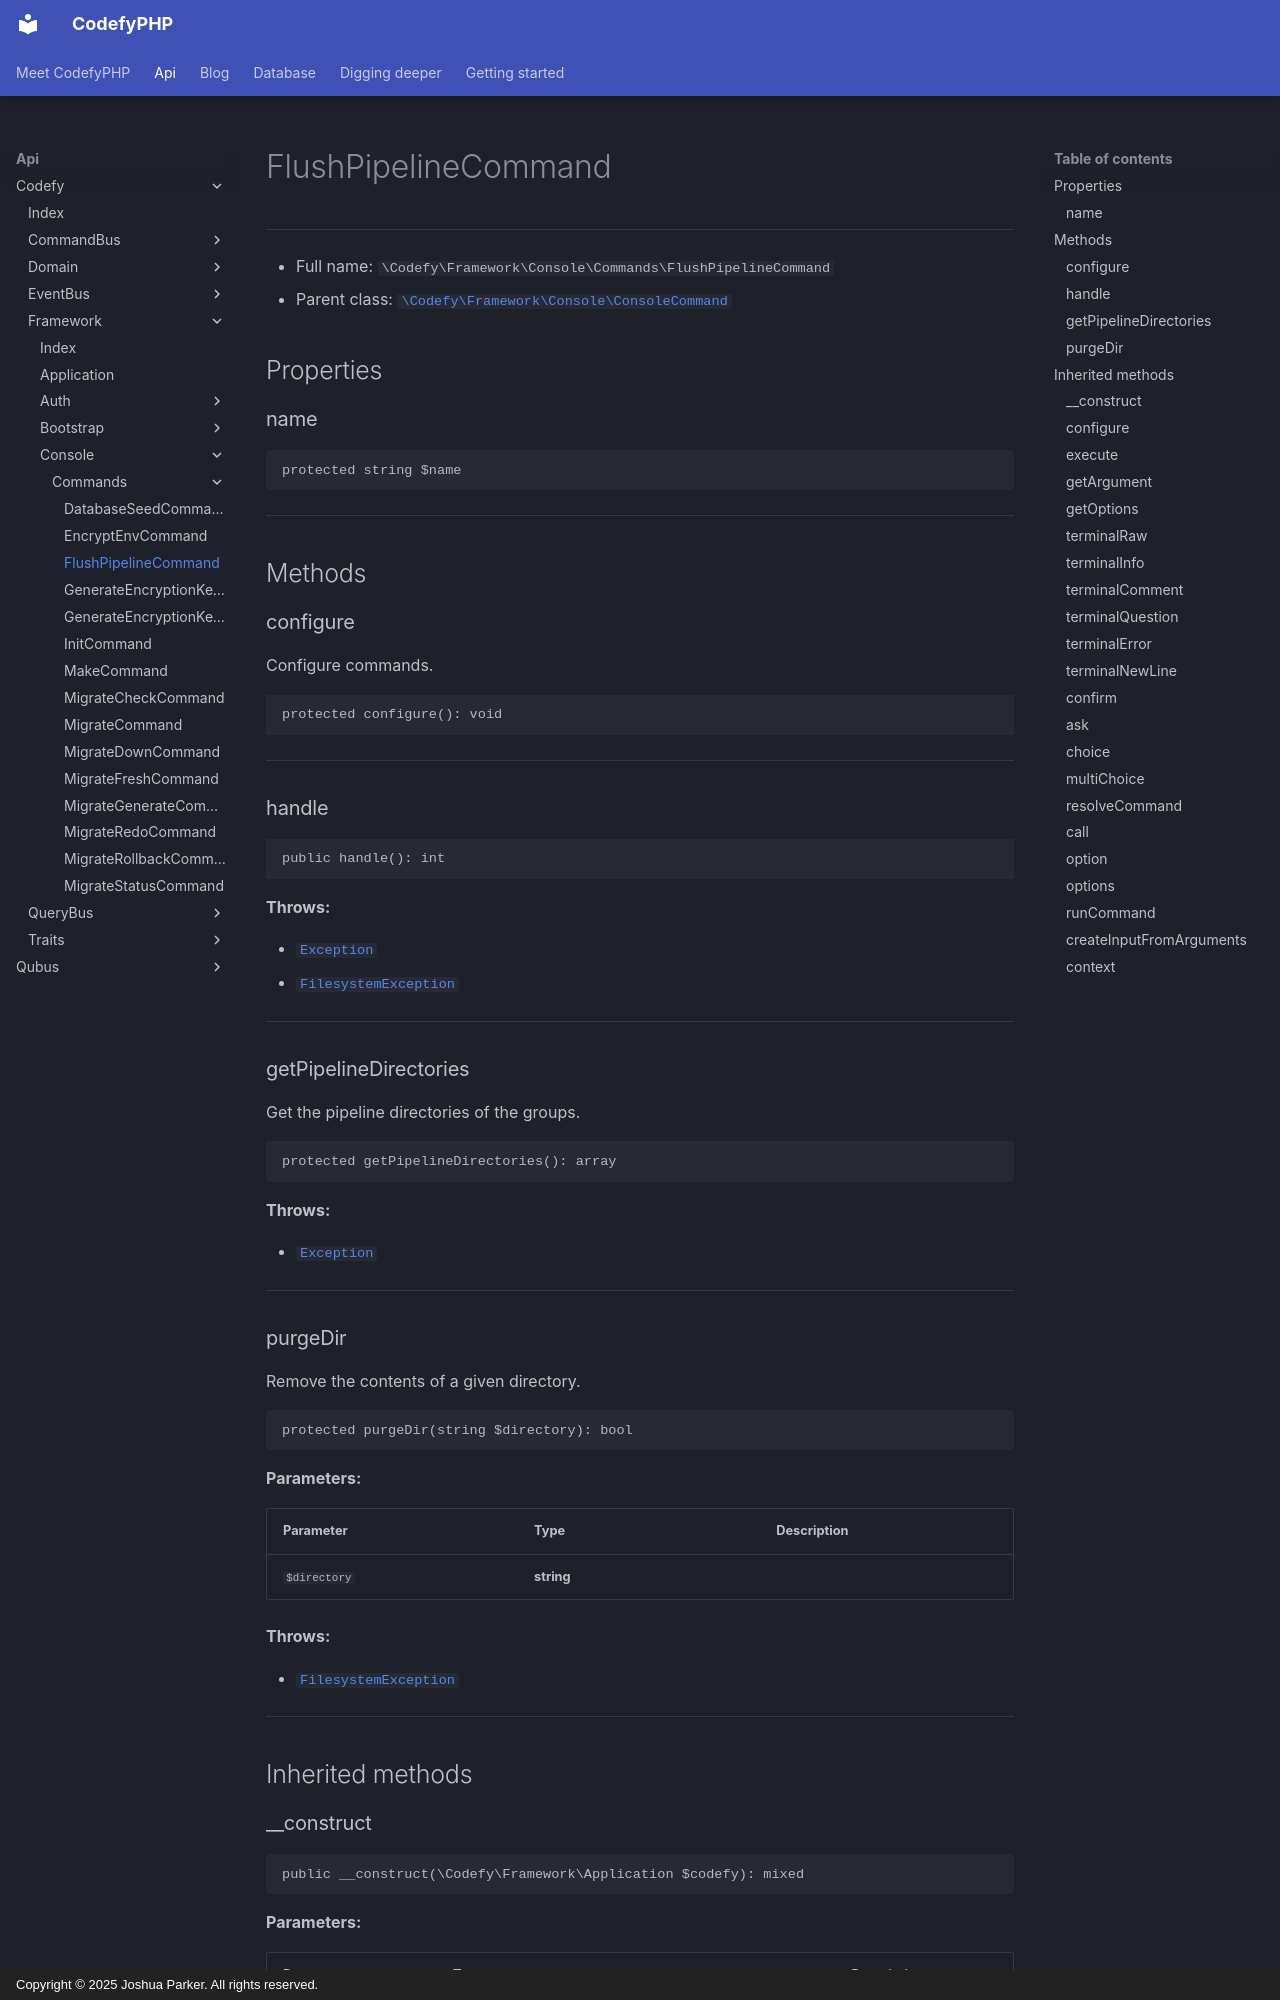

repository: codefyphp/docs · page: api/Codefy/Framework/Console/Commands/FlushPipelineCommand/index.html · generator: mkdocs · copyright: Copyright © 2025 Joshua Parker. All rights reserved.

# FlushPipelineCommand

***

* Full name: `\Codefy\Framework\Console\Commands\FlushPipelineCommand`
* Parent class: [`\Codefy\Framework\Console\ConsoleCommand`](../ConsoleCommand.md)

## Properties

### name

```php
protected string $name
```

***

## Methods

### configure

Configure commands.

```php
protected configure(): void
```

***

### handle

```php
public handle(): int
```

**Throws:**

- [`Exception`](../../../../Qubus/Exception/Exception.md)
- [`FilesystemException`](../../../../League/Flysystem/FilesystemException.md)

***

### getPipelineDirectories

Get the pipeline directories of the groups.

```php
protected getPipelineDirectories(): array
```

**Throws:**

- [`Exception`](../../../../Qubus/Exception/Exception.md)

***

### purgeDir

Remove the contents of a given directory.

```php
protected purgeDir(string $directory): bool
```

**Parameters:**

| Parameter    | Type       | Description |
|--------------|------------|-------------|
| `$directory` | **string** |             |

**Throws:**

- [`FilesystemException`](../../../../League/Flysystem/FilesystemException.md)

***

## Inherited methods

### __construct

```php
public __construct(\Codefy\Framework\Application $codefy): mixed
```

**Parameters:**

| Parameter | Type                              | Description |
|-----------|-----------------------------------|-------------|
| `$codefy` | **\Codefy\Framework\Application** |             |

***

### configure

Configure commands.

```php
protected configure(): void
```

***
